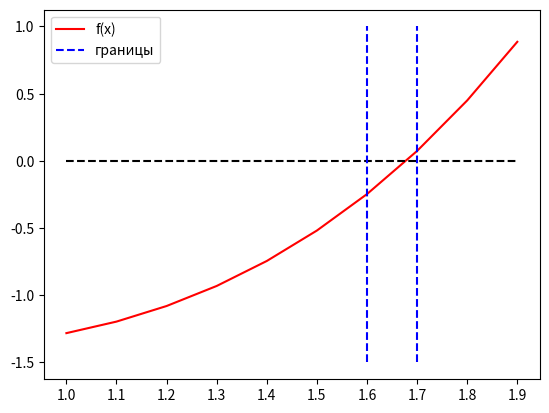
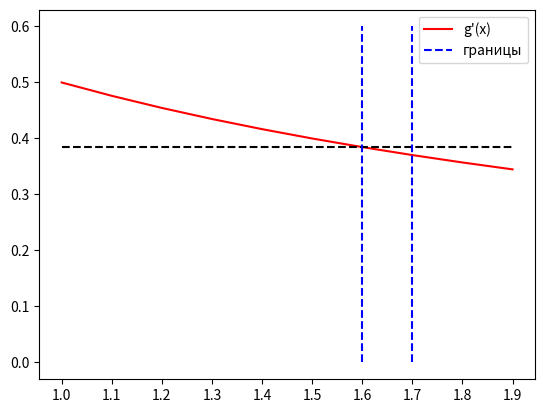
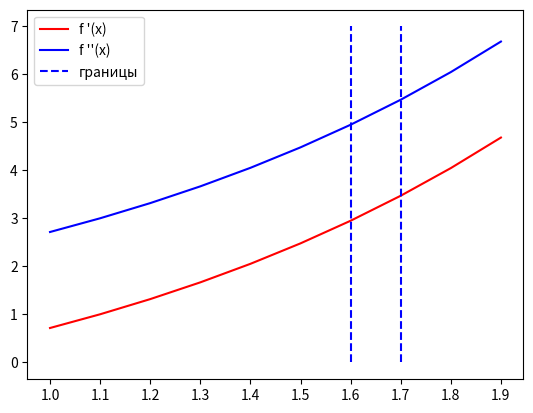

Generate these figures, in order, with matplotlib:
# %% [md]
# # Лабораторная работа № 2


# %% import some module
import numpy as np
import sympy as sp
from matplotlib import pyplot as plt
import math

# %% [md]
# ### Задание № 1
# Реализовать методы простой итерации и Ньютона решения нелинейных
# уравнений в виде программ, задавая в качестве входных данных
# точность вычислений. С использованием разработанного программного
# обеспечения найти положительный корень нелинейного уравнения
# (начальное приближение определить графически).
# Проанализировать зависимость погрешности вычислений
# от количества итераций.
# $$ f(x) = e^x - 2x - 2 = 0 $$
# $$ x = g(x) = ln(2x + 2) $$


# %%
x = sp.symbols("x")
y = math.e ** x - 2 * x - 2
y_func = sp.lambdify(x, y)


# %%
xs = np.arange(1, 2, 0.1)
plt.plot(xs, y_func(xs), 'r', label='f(x)')
plt.plot(xs, xs * 0, "k--")

start = 1.6
end = 1.7

plt.vlines([start, end], -1.5, 1, linestyles='dashed', colors='blue',
           label="границы")
plt.xticks(xs)
plt.legend()
plt.show()


# %% [md]
# #### Простая итерация


# %% simple iter
x_x = sp.log(2*x + 2)
x_diff = x_x.diff()
x_x_func = sp.lambdify(x, x_x)
x_x_diff_func = sp.lambdify(x, x_diff)

q = x_x_diff_func(1.6)

plt.plot(xs, x_x_diff_func(xs), 'r', label="g'(x)")
plt.plot(xs, xs - xs + q, "k--")
plt.vlines([start, end], 0, 0.6, linestyles='dashed', colors='blue',
           label="границы")
plt.xticks(xs)
plt.legend()
plt.show()


# %% [md]
# q = {eval}`q`


# %%
epsilon = 0.0001

x0 = x_x_func((start + end) / 2)
x1 = x0
coef = q / (1 - q)
epsilon_adjusted = epsilon / coef
for i in range(10000):
    x1 = x_x_func(x0)
    if abs(x1 - x0) <= epsilon_adjusted:
        break
    x0 = x1

print(x1)


# %% [md]
# #### метод ньютона


# %%
y_x = y.diff()
y_xx = y_x.diff()
y_x_func = sp.lambdify(x, y_x)
y_xx_func = sp.lambdify(x, y_xx)

plt.plot(xs, y_x_func(xs), 'r', label="f '(x)")
plt.plot(xs, y_xx_func(xs), 'b', label="f ''(x)")
plt.vlines([start, end], 0, 7, linestyles='dashed', colors='blue',
           label="границы")
plt.xticks(xs)
plt.legend()
plt.show()


# %% [md]
# так как обе производные на отрезке [{eval}`start`; {eval}`end`]
# положительные, то в качестве $x_0$ можно взять правую
# границу: $x_0=$ {eval}`end`


# %%
epsilon = 0.0001

x0 = end
x1 = end
for i in range(100000):
    x1 = x0 - y_func(x0) / y_x_func(x0)
    if abs(x1 - x0) < epsilon:
        break
    x0 = x1

print(x1)


# %% [markdown]
# ### Задание № 2

# Реализовать методы простой итерации и Ньютона решения систем
# нелинейных уравнений в виде программного кода, задавая в качестве
# входных данных точность вычислений. С использованием разработанного
# программного обеспечения решить систему нелинейных уравнений
# (при наличии нескольких решений найти то из них, в котором значения
# неизвестных являются положительными); начальное приближение
# определить графически. Проанализировать зависимость погрешности
# вычислений от количества итераций.
# Реализовать методы простой итерации и Ньютона решения систем
# \begin{align}
# & a = 3 \\
# & x_1 - cos(x_2) = 1 \\
# & x_2 - lg(x_1 + 1) = a
# \end{align}
